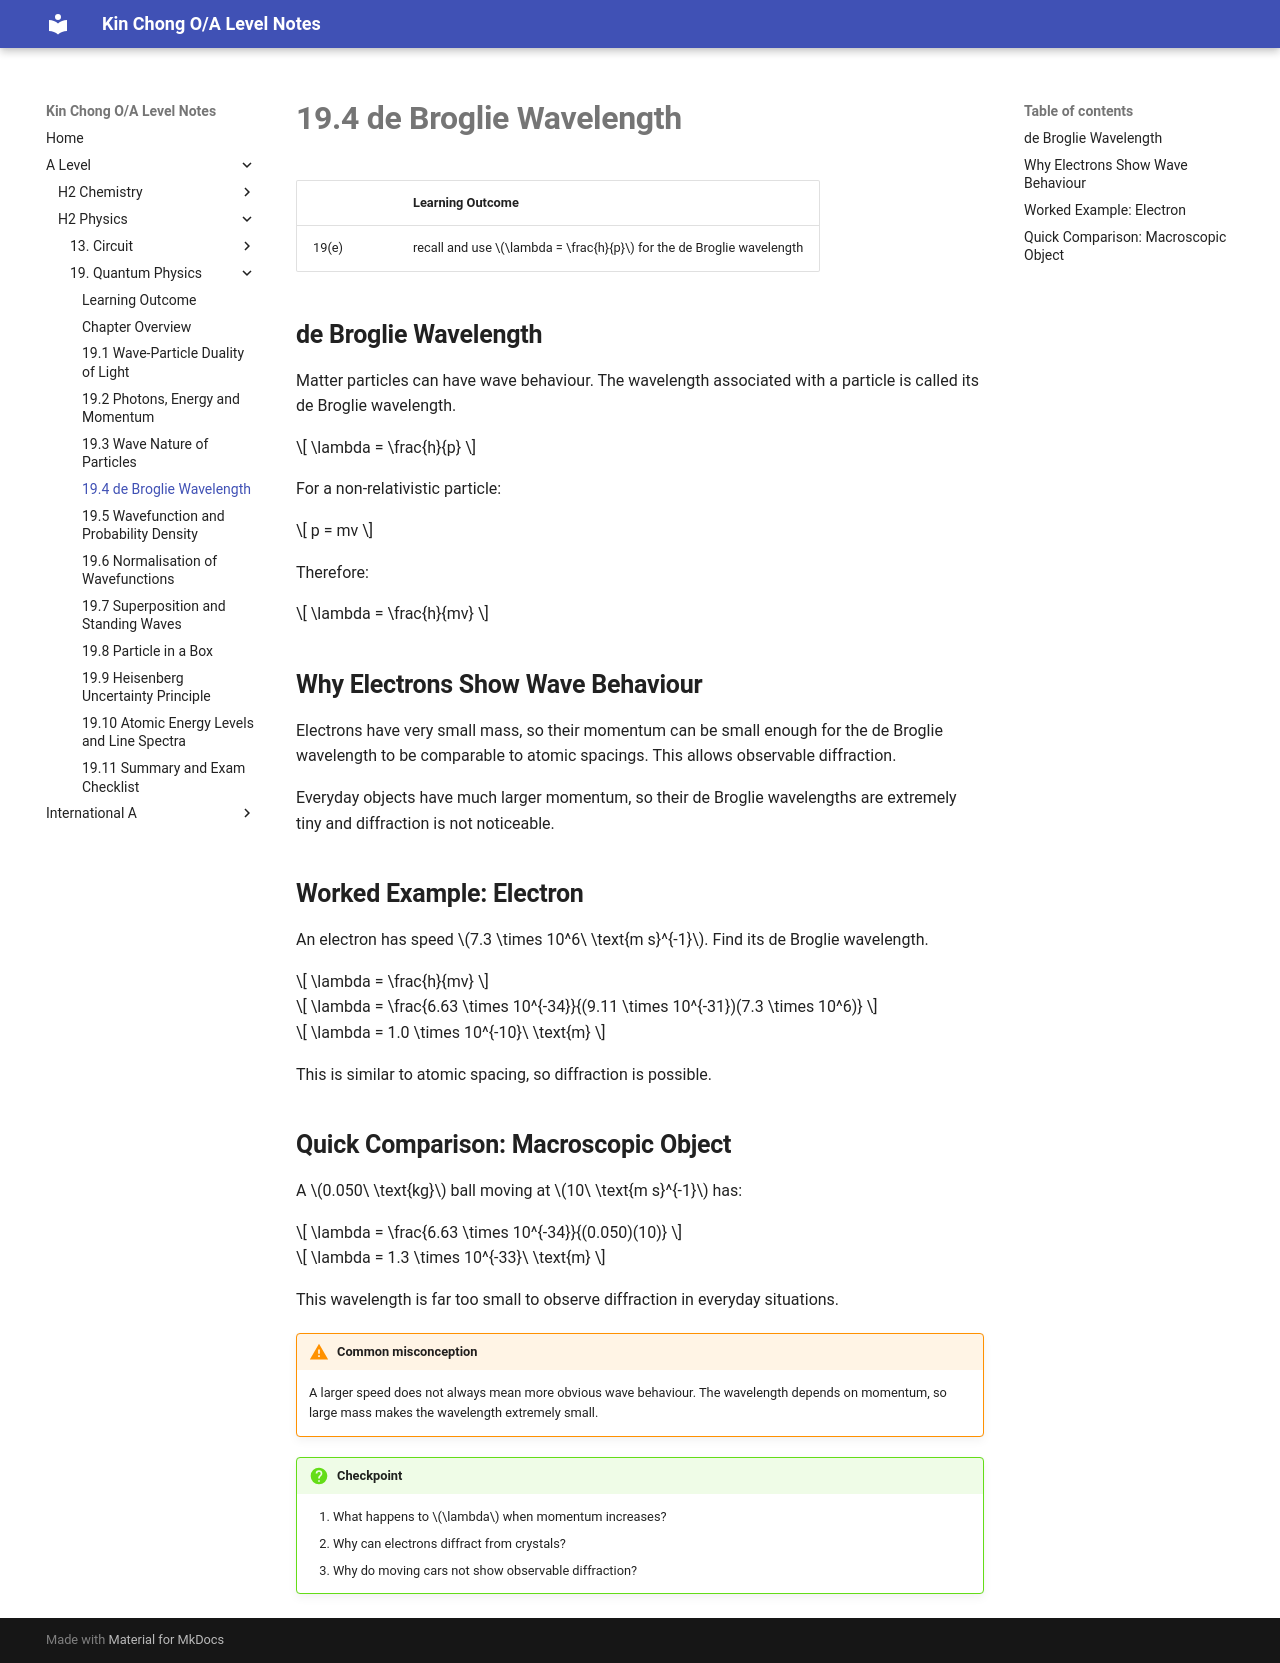

repository: wkc75/Wong_Kin_Chong_O-A_level_notes · page: a-level/h2-physics/quantum-physics/19-4-de-broglie-wavelength/index.html · generator: mkdocs

# **19.4 de Broglie Wavelength**

|       | Learning Outcome |
| ----- | ---------------- |
| 19(e) | recall and use $\lambda = \frac{h}{p}$ for the de Broglie wavelength |

## **de Broglie Wavelength**

Matter particles can have wave behaviour. The wavelength associated with a particle is called its de Broglie wavelength.

$$
\lambda = \frac{h}{p}
$$

For a non-relativistic particle:

$$
p = mv
$$

Therefore:

$$
\lambda = \frac{h}{mv}
$$

## **Why Electrons Show Wave Behaviour**

Electrons have very small mass, so their momentum can be small enough for the de Broglie wavelength to be comparable to atomic spacings. This allows observable diffraction.

Everyday objects have much larger momentum, so their de Broglie wavelengths are extremely tiny and diffraction is not noticeable.

## **Worked Example: Electron**

An electron has speed $7.3 \times 10^6\ \text{m s}^{-1}$. Find its de Broglie wavelength.

$$
\lambda = \frac{h}{mv}
$$

$$
\lambda = \frac{6.63 \times 10^{-34}}{(9.11 \times 10^{-31})(7.3 \times 10^6)}
$$

$$
\lambda = 1.0 \times 10^{-10}\ \text{m}
$$

This is similar to atomic spacing, so diffraction is possible.

## **Quick Comparison: Macroscopic Object**

A $0.050\ \text{kg}$ ball moving at $10\ \text{m s}^{-1}$ has:

$$
\lambda = \frac{6.63 \times 10^{-34}}{(0.050)(10)}
$$

$$
\lambda = 1.3 \times 10^{-33}\ \text{m}
$$

This wavelength is far too small to observe diffraction in everyday situations.

!!! warning "Common misconception"
    A larger speed does not always mean more obvious wave behaviour. The wavelength depends on momentum, so large mass makes the wavelength extremely small.

!!! question "Checkpoint"
    1. What happens to $\lambda$ when momentum increases?
    2. Why can electrons diffract from crystals?
    3. Why do moving cars not show observable diffraction?
